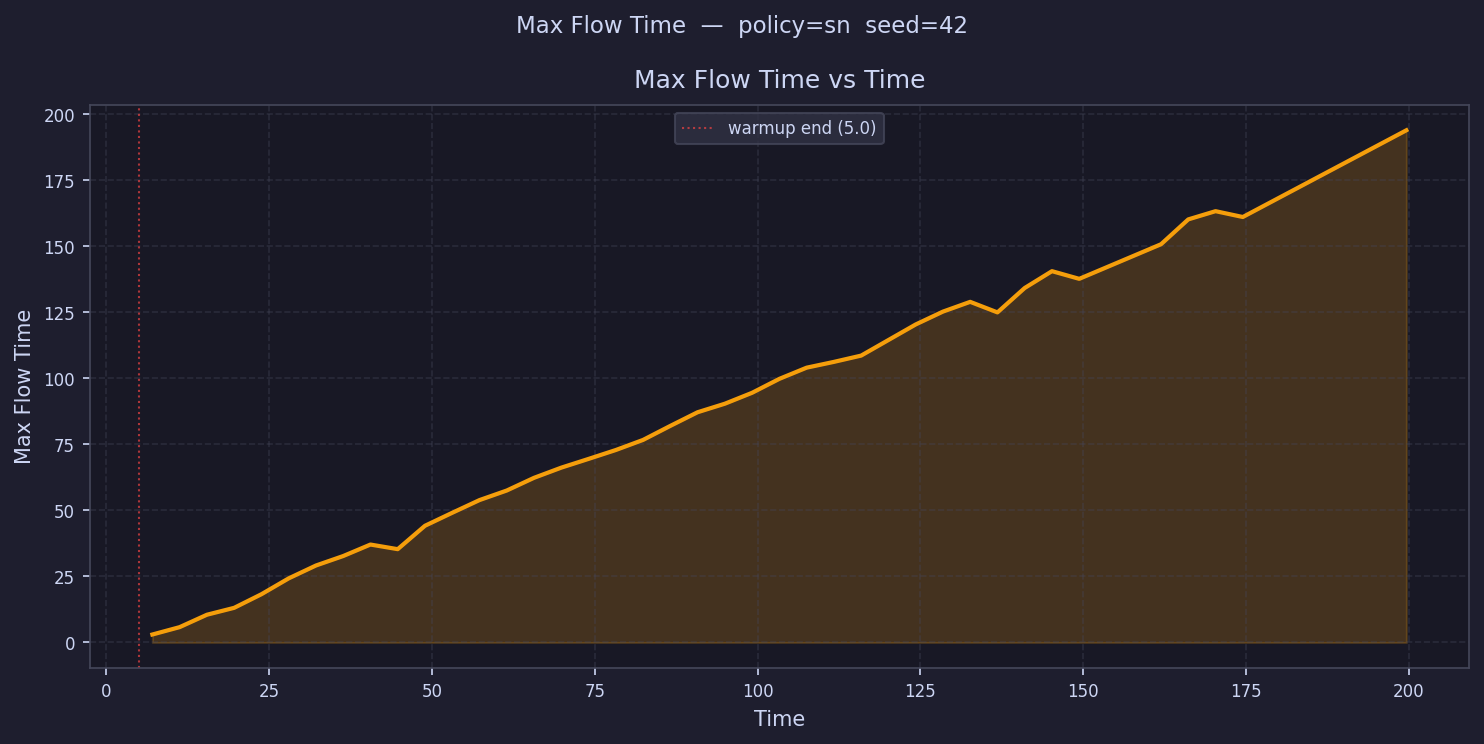

The data file committed next to this chart (first rows):
time, max_flow_time
7.092, 3.014
11.28, 5.802
15.46, 10.49
19.65, 13.11
23.83, 18.26
28.02, 24.26
32.2, 29.13
36.39, 32.71
40.57, 37.07
44.76, 35.31
48.94, 44.17
53.13, 49.08
57.31, 53.89
61.5, 57.51
65.68, 62.31
69.87, 66.17
74.05, 69.47
78.24, 72.84
82.42, 76.66
86.61, 81.97
90.79, 87.13
94.98, 90.36
99.16, 94.5
103.3, 99.77
107.5, 104
111.7, 106.2
115.9, 108.6
120.1, 114.5
124.3, 120.3
128.5, 125.2
132.6, 128.9
136.8, 124.9
141, 134.2
145.2, 140.5
149.4, 137.6
153.6, 
157.8, 
161.9, 150.7
166.1, 160.1
170.3, 163.2
174.5, 161
178.7, 
182.9, 
187, 
191.2, 
195.4, 
199.6, 193.8
203.8, 
208, 
212.2, 
